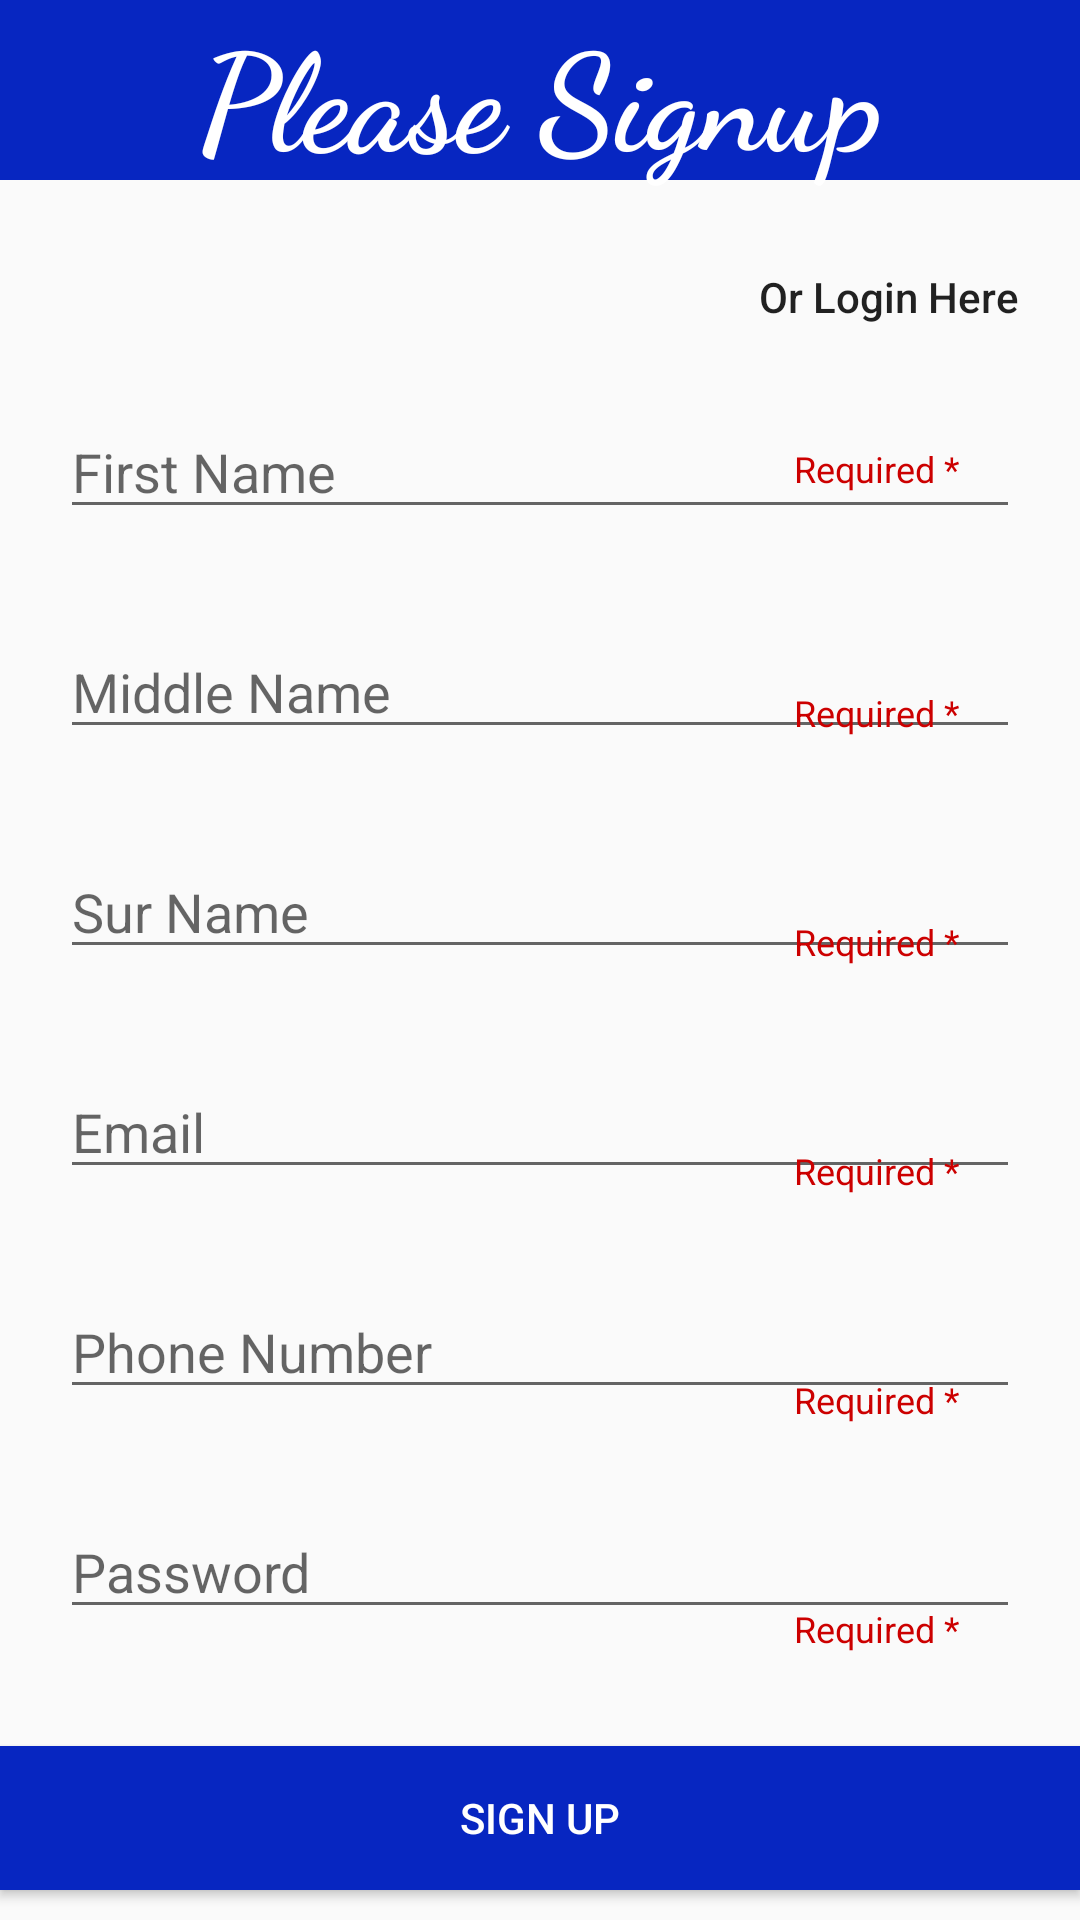

Reconstruct the res/layout file that produces this screen, plus the resources it refers to.
<!-- AndroidManifest.xml: application theme App.Theme -->
<!-- res/layout/activity_signup.xml -->
<?xml version="1.0" encoding="utf-8"?>
<RelativeLayout xmlns:android="http://schemas.android.com/apk/res/android"
    xmlns:app="http://schemas.android.com/apk/res-auto"
    xmlns:tools="http://schemas.android.com/tools"
    android:layout_width="match_parent"
    android:layout_height="match_parent"
    tools:context=".Activities.signupActivity"
    android:orientation="vertical">

    <LinearLayout
        android:id="@+id/id_linear_layout"
        android:layout_width="match_parent"
        android:layout_height="60dp"
        android:background="#0726C1"
        android:orientation="horizontal" />


    <TextView
        android:id="@+id/sign_up_heading"
        android:layout_width="match_parent"
        android:layout_height="wrap_content"
        android:layout_alignParentTop="true"
        android:layout_marginTop="0dp"
        android:fontFamily="cursive"
        android:text="Please Signup"
        android:textAlignment="center"
        android:textColor="@color/white"
        android:textSize="45sp"
        android:textStyle="bold" />

    <androidx.appcompat.widget.AppCompatButton
        android:id="@+id/loginin_buttonin_signup"
        android:layout_width="wrap_content"
        android:layout_height="wrap_content"
        android:layout_below="@id/id_linear_layout"
        android:layout_alignParentRight="true"
        android:layout_marginTop="15dp"
        android:layout_marginRight="20dp"
        android:background="#00FFFFFF"
        android:text="Or Login Here"
        android:textAllCaps="false" />

    <EditText
        android:id="@+id/first_name_id"
        android:layout_width="match_parent"
        android:layout_height="wrap_content"
        android:layout_below="@id/loginin_buttonin_signup"
        android:layout_marginStart="20dp"
        android:layout_marginTop="12dp"
        android:layout_marginEnd="20dp"
        android:layout_marginBottom="20dp"
        android:hint="First Name"
        android:inputType="textPersonName" />

    <TextView
        android:id="@+id/first_name_required"
        android:layout_width="wrap_content"
        android:layout_height="wrap_content"
        android:layout_below="@id/loginin_buttonin_signup"
        android:layout_alignParentRight="true"
        android:layout_marginTop="25sp"
        android:layout_marginRight="40dp"
        android:text="Required *"
        android:textColor="@android:color/holo_red_dark"
        android:textSize="12dp" />

    <EditText
        android:id="@+id/middle_name_id"
        android:layout_width="match_parent"
        android:layout_height="wrap_content"
        android:layout_below="@id/first_name_id"
        android:layout_marginStart="20dp"
        android:layout_marginTop="12dp"
        android:layout_marginEnd="20dp"
        android:inputType="textPersonName"
        android:layout_marginBottom="20dp"
        android:hint="Middle Name" />

    <TextView
        android:id="@+id/middle_name_required"
        android:layout_width="wrap_content"
        android:layout_height="wrap_content"
        android:layout_below="@id/first_name_required"
        android:layout_alignParentRight="true"
        android:layout_marginTop="65sp"
        android:layout_marginRight="40dp"
        android:text="Required *"
        android:textColor="@android:color/holo_red_dark"
        android:textSize="12dp" />

    <EditText
        android:id="@+id/sur_name_id"
        android:layout_width="match_parent"
        android:layout_height="wrap_content"
        android:layout_below="@id/middle_name_id"
        android:layout_marginStart="20dp"
        android:layout_marginTop="12dp"
        android:layout_marginEnd="20dp"
        android:layout_marginBottom="20dp"
        android:hint="Sur Name"
        android:inputType="textPersonName" />

    <TextView
        android:id="@+id/sur_name_required"
        android:layout_width="wrap_content"
        android:layout_height="wrap_content"
        android:layout_below="@id/middle_name_required"
        android:layout_alignParentRight="true"
        android:layout_marginTop="60dp"
        android:layout_marginRight="40dp"
        android:text="Required *"
        android:textColor="@android:color/holo_red_dark"
        android:textSize="12dp" />

    <EditText
        android:id="@+id/user_email"
        android:layout_width="match_parent"
        android:layout_height="wrap_content"
        android:layout_below="@id/sur_name_id"
        android:layout_marginStart="20dp"
        android:layout_marginTop="12dp"
        android:layout_marginEnd="20dp"
        android:layout_marginBottom="20dp"
        android:hint="Email"
        android:inputType="textEmailAddress" />

    <TextView
        android:id="@+id/user_email_required"
        android:layout_width="wrap_content"
        android:layout_height="wrap_content"
        android:layout_below="@id/sur_name_required"
        android:layout_alignParentRight="true"
        android:layout_marginTop="60dp"
        android:layout_marginRight="40dp"
        android:text="Required *"
        android:textColor="@android:color/holo_red_dark"
        android:textSize="12dp" />

    <EditText
        android:id="@+id/user_phone_number"
        android:layout_width="match_parent"
        android:layout_height="wrap_content"
        android:layout_below="@id/user_email"
        android:layout_marginStart="20dp"
        android:layout_marginTop="12dp"
        android:layout_marginEnd="20dp"
        android:layout_marginBottom="20dp"
        android:hint="Phone Number"
        android:inputType="phone" />

    <TextView
        android:id="@+id/user_phone_required"
        android:layout_width="wrap_content"
        android:layout_height="wrap_content"
        android:layout_below="@id/user_email_required"
        android:layout_alignParentRight="true"
        android:layout_marginTop="60dp"
        android:layout_marginRight="40dp"
        android:text="Required *"
        android:textColor="@android:color/holo_red_dark"
        android:textSize="12dp" />

    <EditText
        android:id="@+id/user_password"
        android:layout_width="match_parent"
        android:layout_height="wrap_content"
        android:layout_below="@id/user_phone_number"
        android:layout_marginStart="20dp"
        android:layout_marginTop="12dp"
        android:layout_marginEnd="20dp"
        android:layout_marginBottom="20dp"
        android:hint="Password"
        android:inputType="textPassword" />

    <TextView
        android:id="@+id/user_pass_required"
        android:layout_width="wrap_content"
        android:layout_height="wrap_content"
        android:layout_below="@id/user_phone_required"
        android:layout_alignParentRight="true"
        android:layout_marginTop="60dp"
        android:layout_marginRight="40dp"
        android:text="Required *"
        android:textColor="@android:color/holo_red_dark"
        android:textSize="12dp" />

    <androidx.appcompat.widget.AppCompatButton
        android:id="@+id/sign_up_main_button"
        android:layout_width="match_parent"
        android:layout_height="wrap_content"
        android:layout_alignParentBottom="true"
        android:layout_marginBottom="10dp"
        android:background="#0726C1"
        android:text="Sign Up"
        android:textColor="@color/white" />
</RelativeLayout>
<!-- resources referenced by this layout -->
<resources>
  <style name="App.Theme" parent="Theme.AppCompat.Light.NoActionBar">
  
          <item name="colorPrimary">#0726C1</item>
          <item name="colorPrimaryDark">#0726C1</item>
  
      </style>
  <!-- not gathered from this repository: default colours our renderer supplied (Android Studio template values) -->
  <color name="white">#FFFFFFFF</color>
</resources>
